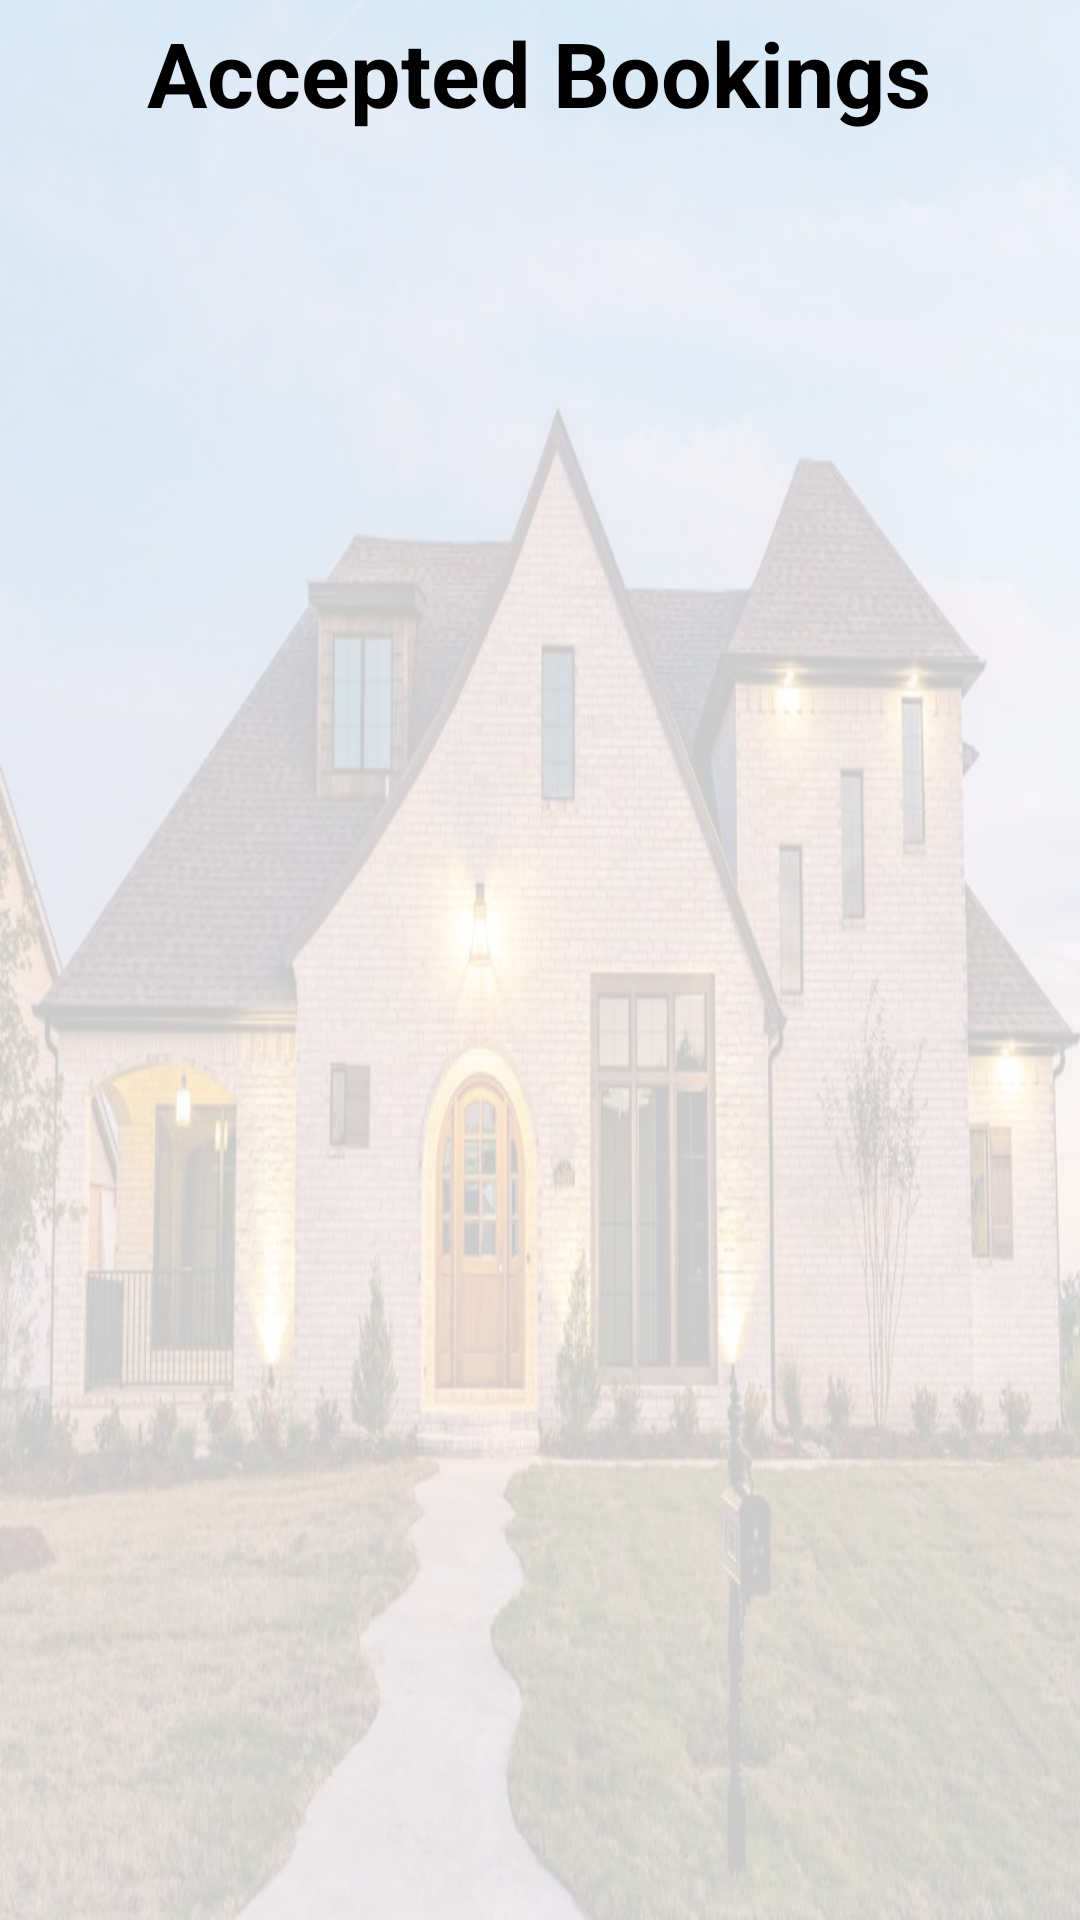

This screen was rendered from an Android layout file. Write that file and the resources it references.
<!-- AndroidManifest.xml: application theme Theme.HouseRentalManagement -->
<!-- res/layout/activity_tenant_booking_list.xml -->
<?xml version="1.0" encoding="utf-8"?>
<androidx.constraintlayout.widget.ConstraintLayout xmlns:android="http://schemas.android.com/apk/res/android"
    xmlns:app="http://schemas.android.com/apk/res-auto"
    xmlns:tools="http://schemas.android.com/tools"
    android:layout_width="match_parent"
    android:layout_height="match_parent"
    tools:context=".user.TenantBookingList">

    <ImageView
        android:id="@+id/imageView3"
        android:layout_width="match_parent"
        android:layout_height="match_parent"
        android:alpha="0.2"
        android:background="@drawable/home" />

    <TextView
        android:id="@+id/textView"
        android:layout_width="wrap_content"
        android:layout_height="wrap_content"
        android:layout_marginTop="4dp"
        android:text="Accepted Bookings"
        android:textColor="@color/black"
        android:textSize="30sp"
        android:textStyle="bold"
        app:layout_constraintEnd_toEndOf="parent"
        app:layout_constraintHorizontal_bias="0.496"
        app:layout_constraintStart_toStartOf="parent"
        app:layout_constraintTop_toTopOf="parent" />

    <androidx.recyclerview.widget.RecyclerView
        android:id="@+id/recyclerView"
        android:layout_width="402dp"
        android:layout_height="656dp"
        android:layout_margin="2dp"
        android:fitsSystemWindows="true"
        android:padding="2dp"
        app:layout_constraintBottom_toBottomOf="parent"
        app:layout_constraintEnd_toEndOf="parent"
        app:layout_constraintHorizontal_bias="0.444"
        app:layout_constraintStart_toStartOf="parent"
        app:layout_constraintTop_toBottomOf="@+id/textView"
        app:layout_constraintVertical_bias="0.0"
        tools:listitem="@layout/bookinglisttenant" />
</androidx.constraintlayout.widget.ConstraintLayout>
<!-- res/layout/bookinglisttenant.xml (included above) -->
<?xml version="1.0" encoding="utf-8"?>
<RelativeLayout xmlns:android="http://schemas.android.com/apk/res/android"
    xmlns:app="http://schemas.android.com/apk/res-auto"
    android:layout_width="match_parent"
    android:layout_height="wrap_content"
    android:layout_margin="10dp">


    <androidx.cardview.widget.CardView
        android:id="@+id/cardview"
        android:layout_width="match_parent"
        android:layout_height="wrap_content"
        android:layout_margin="2dp"
        android:backgroundTint="@color/teal"
        android:elevation="5dp"
        android:padding="10dp"
        app:cardCornerRadius="10dp">

        <LinearLayout
            android:layout_width="match_parent"
            android:layout_height="match_parent"
            android:orientation="vertical">

            <LinearLayout
                android:layout_width="match_parent"
                android:layout_height="wrap_content"
                android:layout_marginTop="10dp"
                android:layout_marginBottom="10dp"
                android:orientation="horizontal"
                android:weightSum="2">

                <ImageView
                    android:id="@+id/Timageview"
                    android:layout_width="0dp"
                    android:layout_height="match_parent"
                    android:layout_weight="1"
                    android:padding="5dp"
                    android:src="@drawable/ic_launcher_background" />

                <LinearLayout
                    android:layout_width="0dp"
                    android:layout_height="wrap_content"
                    android:layout_marginTop="10dp"
                    android:layout_weight="1"
                    android:orientation="vertical">



                    <TextView
                        android:id="@+id/Thouseid"
                        android:layout_width="match_parent"
                        android:layout_height="wrap_content"
                        android:layout_weight="1"
                        android:layout_marginLeft="10dp"
                        android:layout_marginRight="10dp"
                        android:ellipsize="end"
                        android:padding="5dp"
                        android:text="House id: "
                        android:textColor="@color/white"
                        android:textSize="15dp" />

                    <TextView
                        android:id="@+id/Tlocation"
                        android:layout_width="match_parent"
                        android:layout_height="wrap_content"
                        android:layout_weight="1"
                        android:ellipsize="end"
                        android:padding="5dp"
                        android:layout_marginLeft="10dp"
                        android:layout_marginRight="10dp"
                        android:text="House Address"
                        android:textColor="@color/white"
                        android:textSize="15dp" />

                    <Button
                        android:layout_width="match_parent"
                        android:layout_height="wrap_content"
                        android:text="Pay"
                        android:layout_marginLeft="10dp"
                        android:layout_marginRight="10dp"
                        android:backgroundTint="@color/light_green"
                        android:id="@+id/Taccept"
                        />
                    <Button
                        android:layout_width="match_parent"
                        android:layout_height="wrap_content"
                        android:text="Cancel"
                        android:layout_marginLeft="10dp"
                        android:layout_marginRight="10dp"
                        android:backgroundTint="@color/light_red"
                        android:id="@+id/Treject"
                        />

                </LinearLayout>

            </LinearLayout>

        </LinearLayout>

    </androidx.cardview.widget.CardView>

</RelativeLayout>
<!-- resources referenced by this layout -->
<resources>
  <color name="black">#FF000000</color>
  <color name="light_green">#1ac831</color>
  <color name="light_red">#ef0148</color>
  <color name="teal">#3D8597</color>
  <color name="white">#FFFFFFFF</color>
  <!-- drawable home: jpeg bitmap (drawable, 90245 bytes) -->
  <style name="Theme.HouseRentalManagement" parent="Theme.MaterialComponents.DayNight.NoActionBar">
          
          <item name="colorPrimary">@color/teal</item>
          <item name="colorPrimaryVariant">@color/white</item>
          <item name="colorOnPrimary">@color/white</item>
          
          <item name="colorSecondary">@color/teal_200</item>
          <item name="colorSecondaryVariant">@color/teal_700</item>
          <item name="colorOnSecondary">@color/black</item>
          
          <item name="android:statusBarColor" tools:targetApi="l">?attr/colorPrimary</item>
          
          <item name="windowActionBar">false</item>
          <item name="windowNoTitle">true</item>
      </style>
  <color name="teal_200">#FF03DAC5</color>
  <color name="teal_700">#FF018786</color>
</resources>
